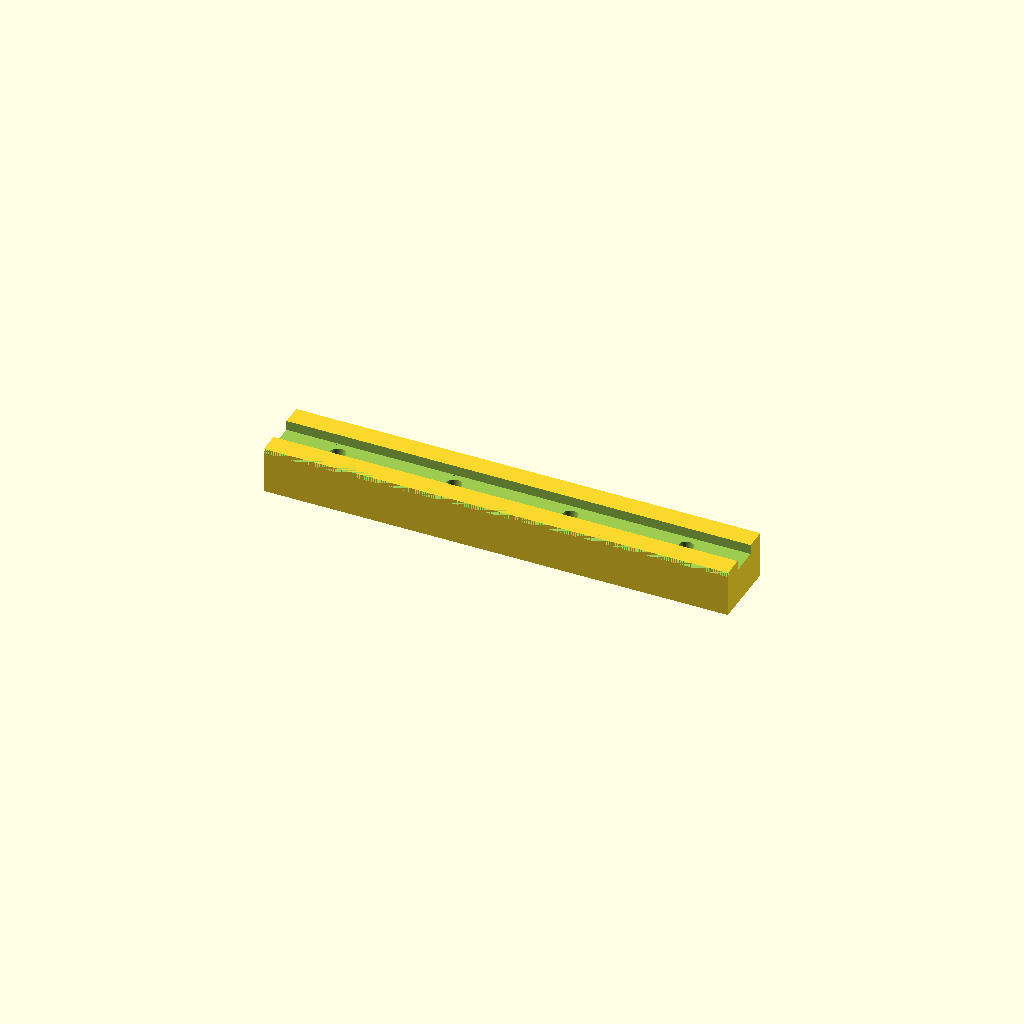
Cell 1 — every parameter at its default value.
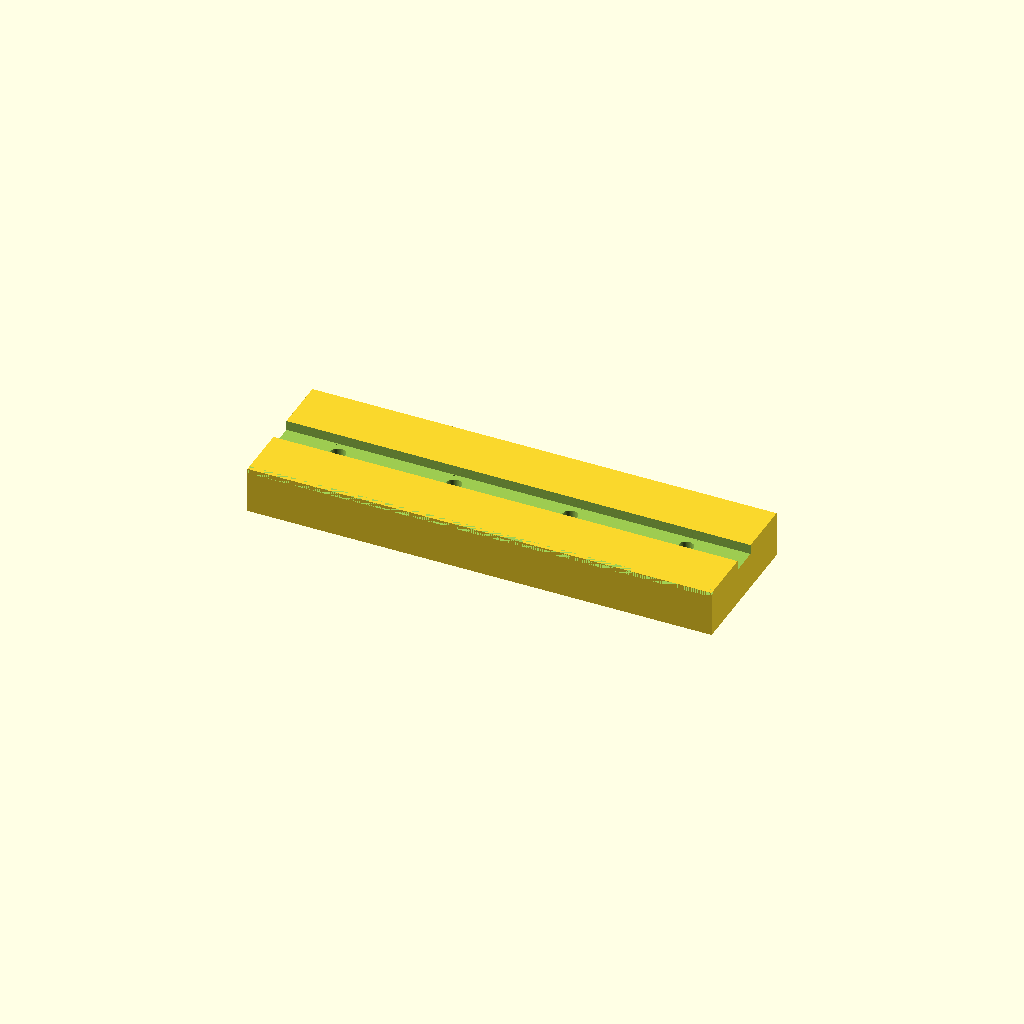
Cell 2: rail_w = 30 (everything else at default).
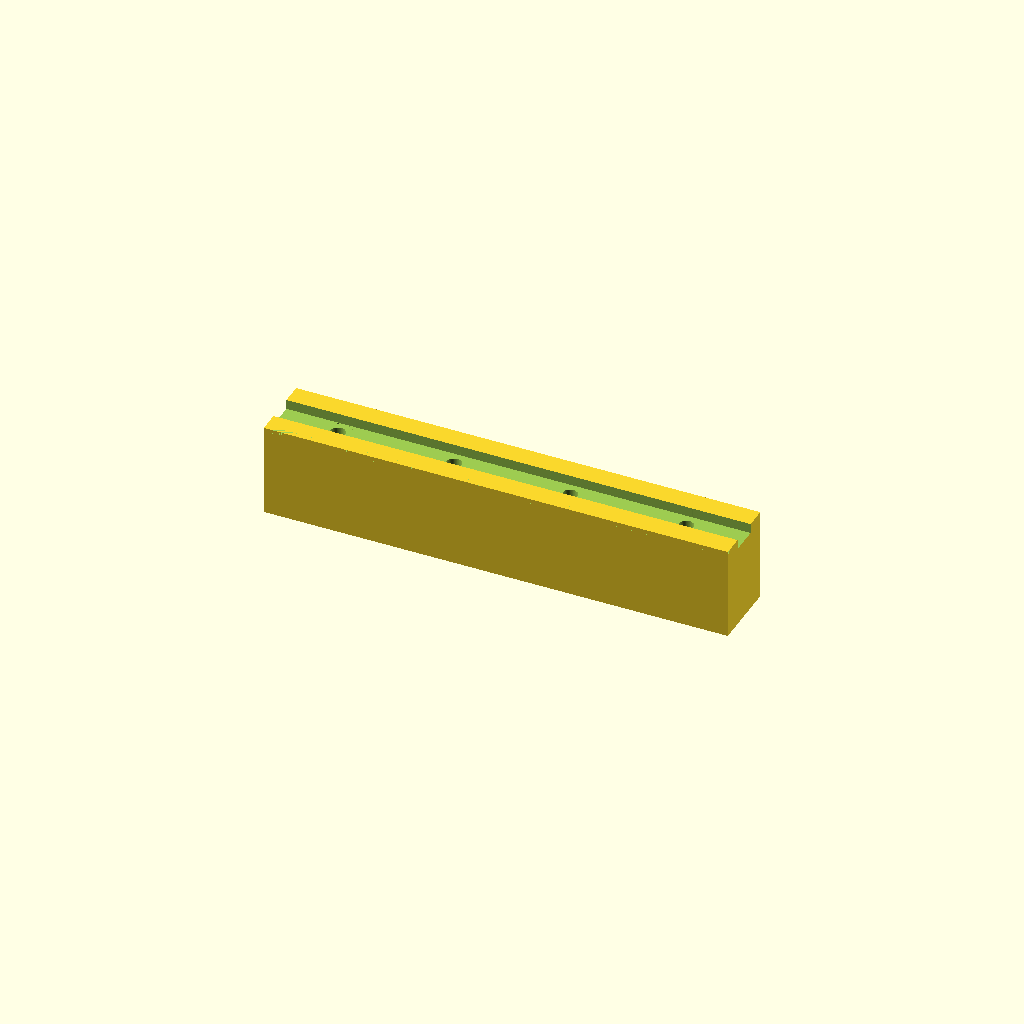
Cell 3 — rail_h set to 20, the other parameters unchanged.
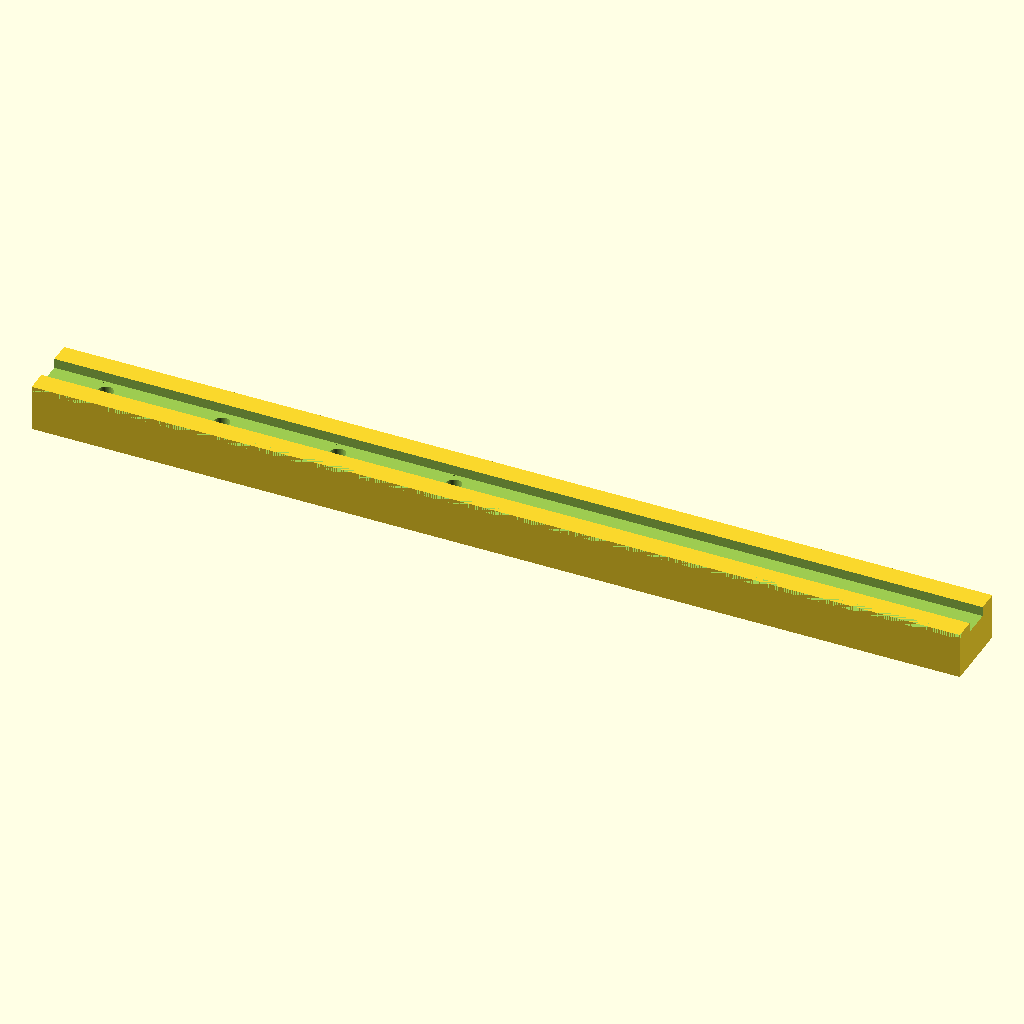
Cell 4 — rail_l set to 200, the other parameters unchanged.
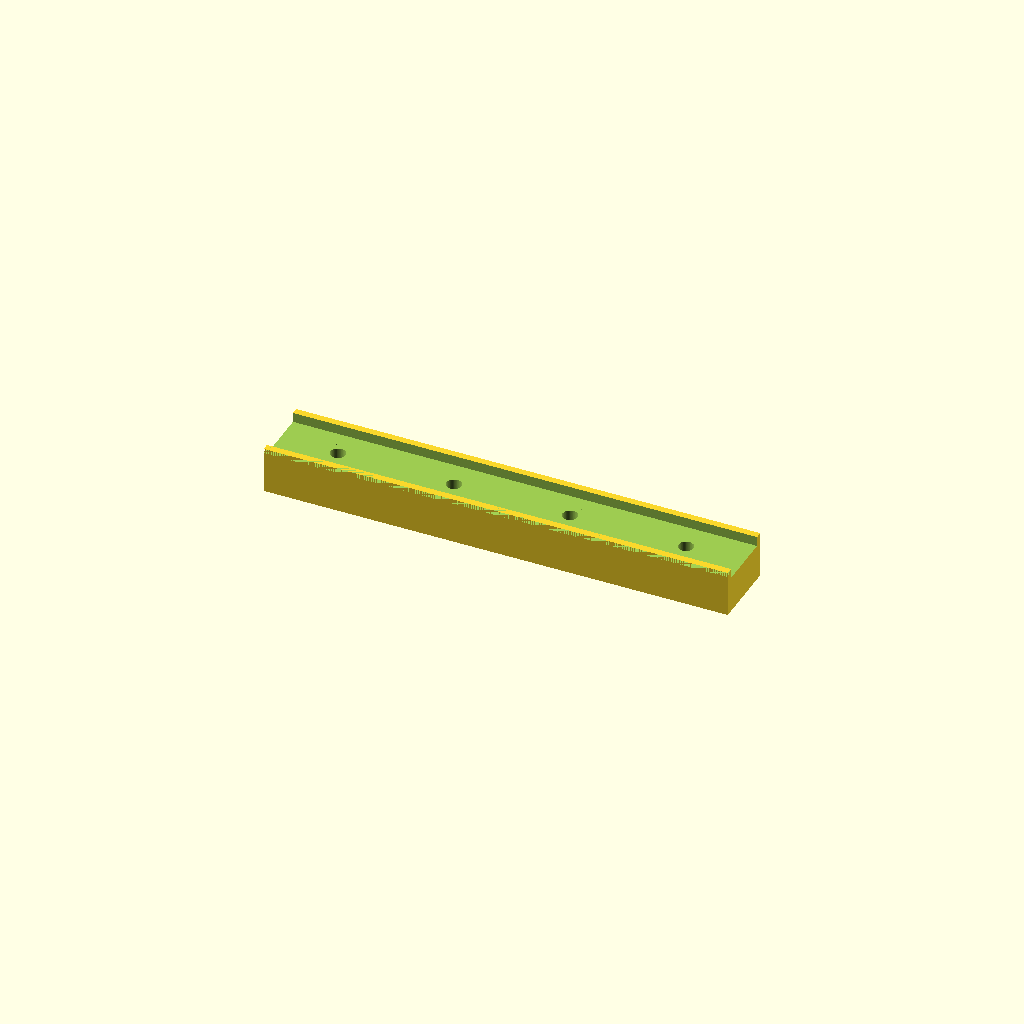
Cell 5 — slot_w set to 12, the other parameters unchanged.
All cells are drawn from one camera (rotation 55°, 0°, 25°, orthographic, colour scheme Cornfield), so only the parameter changes between them.
Source of the model, results/nopscadlib/baselines/gpt52/scad/rail__MGN15.scad:
$fn=64;

rail_w = 15.0;
rail_h = 10.0;
rail_l = 100.0;

edge_chamfer = 1.0;

slot_w = 6.0;
slot_depth = 2.0;

hole_d = 3.2;
hole_csk_d = 6.0;
hole_csk_h = 2.0;
hole_pitch = 25.0;
hole_count = 4;

module chamfered_block(w,h,l,c){
    difference(){
        cube([l,w,h], center=true);
        for (sx=[-1,1], sy=[-1,1]) {
            translate([0, sy*(w/2), sx*(h/2)])
                rotate([0,90,0])
                    linear_extrude(height=l+2, center=true)
                        polygon(points=[[0,0],[c,0],[0,c]]);
        }
    }
}

module counterbore_hole(d_thru, d_cb, h_cb, h_total){
    union(){
        cylinder(d=d_thru, h=h_total+2, center=true);
        translate([0,0,(h_total/2)-(h_cb/2)])
            cylinder(d=d_cb, h=h_cb+0.2, center=true);
    }
}

module rail(){
    difference(){
        chamfered_block(rail_w, rail_h, rail_l, edge_chamfer);

        translate([0,0,(rail_h/2)-(slot_depth/2)])
            cube([rail_l+2, slot_w, slot_depth+0.2], center=true);

        for(i=[0:hole_count-1]){
            x = -rail_l/2 + hole_pitch/2 + i*hole_pitch;
            translate([x,0,0])
                counterbore_hole(hole_d, hole_csk_d, hole_csk_h, rail_h);
        }
    }
}

rail();
Parameter table extracted from the source (name, type, default, range or options):
rail_w: number, default 15
rail_h: number, default 10
rail_l: number, default 100
edge_chamfer: number, default 1
slot_w: number, default 6
slot_depth: number, default 2
hole_d: number, default 3.2
hole_csk_d: number, default 6
hole_csk_h: number, default 2
hole_pitch: number, default 25
hole_count: number, default 4
